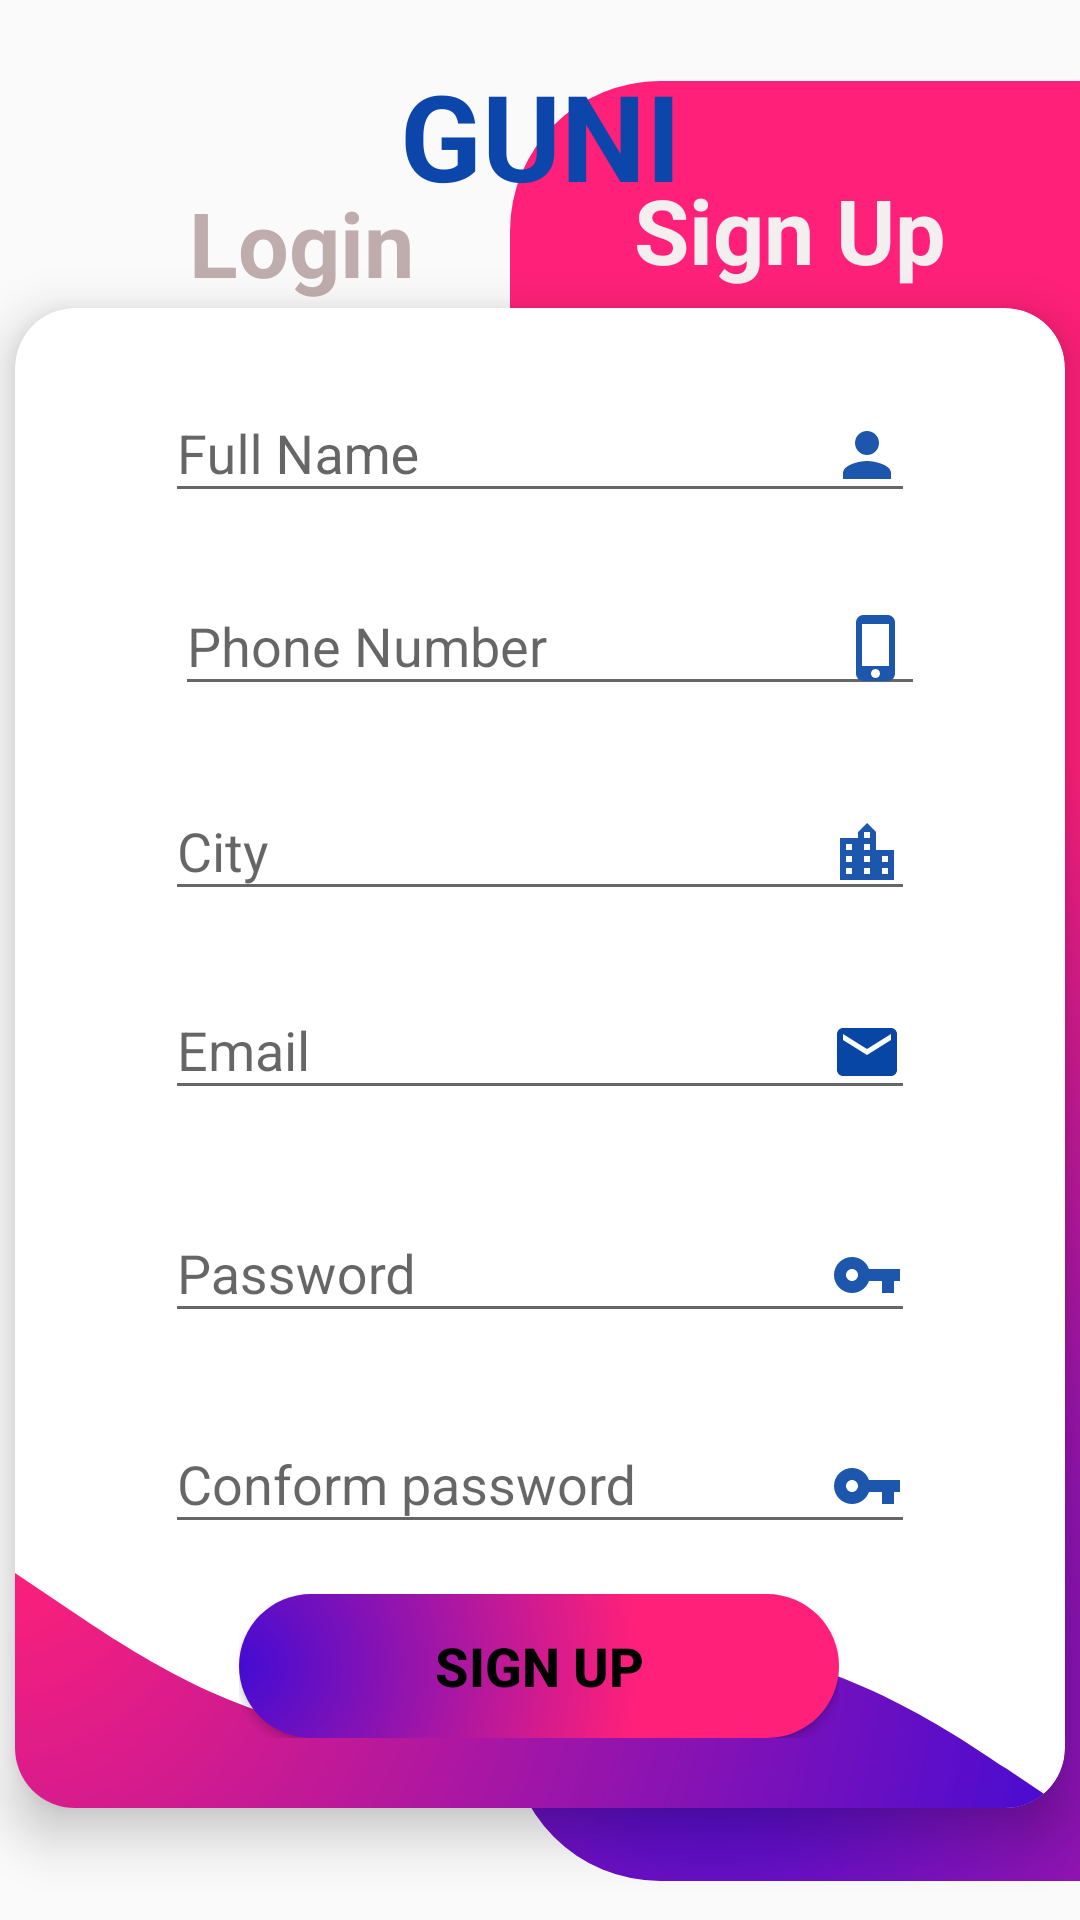

The Android layout XML behind this screen, and the referenced resources:
<!-- AndroidManifest.xml: application theme AppTheme -->
<!-- res/layout/activity_signup.xml -->
<?xml version="1.0" encoding="utf-8"?>
<androidx.constraintlayout.widget.ConstraintLayout xmlns:android="http://schemas.android.com/apk/res/android"
    xmlns:app="http://schemas.android.com/apk/res-auto"
    xmlns:tools="http://schemas.android.com/tools"
    android:layout_width="match_parent"
    android:layout_height="match_parent"
    tools:context=".signupActivity">

    <View
        android:id="@+id/view"
        android:layout_width="340dp"
        android:layout_height="600dp"
        android:layout_marginStart="170dp"
        android:background="@drawable/bg1"
        app:layout_constraintBottom_toBottomOf="parent"
        app:layout_constraintStart_toStartOf="parent"
        app:layout_constraintTop_toTopOf="parent"
        app:layout_constraintVertical_bias="0.672" />

    <TextView
        android:id="@+id/textView"
        android:layout_width="match_parent"
        android:layout_height="66dp"
        android:gravity="center"
        android:text="@string/guni"
        android:textColor="#0D46AA"
        android:textSize="40sp"
        android:textStyle="bold"
        app:layout_constraintBottom_toBottomOf="parent"
        app:layout_constraintEnd_toEndOf="parent"
        app:layout_constraintHorizontal_bias="0.498"
        app:layout_constraintStart_toStartOf="parent"
        app:layout_constraintTop_toTopOf="parent"
        app:layout_constraintVertical_bias="0.021" />

    <androidx.cardview.widget.CardView
        android:id="@+id/cardView3"
        android:layout_width="350dp"
        android:layout_height="500dp"
        app:cardCornerRadius="20dp"
        app:cardElevation="10dp"
        app:layout_constraintBottom_toBottomOf="parent"
        app:layout_constraintEnd_toEndOf="parent"
        app:layout_constraintStart_toStartOf="parent"
        app:layout_constraintTop_toBottomOf="@+id/textView"
        app:layout_constraintVertical_bias="0.4">

        <ImageView
            android:id="@+id/imageView"
            android:layout_width="match_parent"
            android:layout_height="87dp"
            android:layout_gravity="bottom"
            android:contentDescription="@string/todo"
            android:scaleType="fitXY"
            app:srcCompat="@drawable/ic_group_2" />

        <androidx.constraintlayout.widget.ConstraintLayout
            android:layout_width="match_parent"
            android:layout_height="match_parent">

            <com.google.android.material.textfield.TextInputLayout
                android:id="@+id/textInputLayout4"
                android:layout_width="250dp"
                android:layout_height="wrap_content"
                app:endIconDrawable="@drawable/ic_baseline_person_24"
                app:layout_constraintBottom_toBottomOf="parent"
                app:layout_constraintEnd_toEndOf="parent"
                app:layout_constraintStart_toStartOf="parent"
                app:layout_constraintTop_toTopOf="parent"
                app:layout_constraintVertical_bias="0.036">

                <EditText
                    android:id="@+id/fullname"
                    android:layout_width="match_parent"
                    android:layout_height="wrap_content"
                    android:autofillHints=""
                    android:drawableEnd="@drawable/ic_baseline_person_24"
                    android:hint="@string/full_name"
                    android:inputType="textPersonName" />
            </com.google.android.material.textfield.TextInputLayout>

            <com.google.android.material.textfield.TextInputLayout
                android:id="@+id/textInputLayout6"
                android:layout_width="250dp"
                android:layout_height="wrap_content"
                android:layout_marginStart="1dp"
                android:layout_marginTop="12dp"
                app:layout_constraintEnd_toEndOf="parent"
                app:layout_constraintHorizontal_bias="0.53"
                app:layout_constraintStart_toStartOf="parent"
                app:layout_constraintTop_toBottomOf="@+id/textInputLayout4">

                <EditText
                    android:id="@+id/pn"
                    android:layout_width="match_parent"
                    android:layout_height="wrap_content"
                    android:autofillHints=""
                    android:drawableEnd="@drawable/ic_baseline_phone_iphone_24"
                    android:hint="@string/phone_number"
                    android:inputType="text" />
            </com.google.android.material.textfield.TextInputLayout>

            <com.google.android.material.textfield.TextInputLayout
                android:id="@+id/textInputLayout8"
                android:layout_width="250dp"
                android:layout_height="wrap_content"
                android:layout_marginStart="1dp"
                android:layout_marginLeft="1dp"
                android:layout_marginTop="16dp"
                android:layout_marginEnd="1dp"
                android:layout_marginRight="1dp"
                app:layout_constraintEnd_toEndOf="parent"
                app:layout_constraintStart_toStartOf="parent"
                app:layout_constraintTop_toBottomOf="@+id/textInputLayout6">

                <EditText
                    android:id="@+id/city"
                    android:layout_width="match_parent"
                    android:layout_height="wrap_content"
                    android:autofillHints=""
                    android:drawableEnd="@drawable/ic_baseline_location_city_24"
                    android:hint="@string/city"
                    android:inputType="text" />
            </com.google.android.material.textfield.TextInputLayout>

            <com.google.android.material.textfield.TextInputLayout
                android:id="@+id/textInputLayout"
                android:layout_width="250dp"
                android:layout_height="wrap_content"
                android:layout_marginTop="8dp"
                app:layout_constraintBottom_toTopOf="@+id/textInputLayout12"
                app:layout_constraintEnd_toEndOf="parent"
                app:layout_constraintStart_toStartOf="parent"
                app:layout_constraintTop_toBottomOf="@+id/textInputLayout8">

                <EditText
                    android:id="@+id/emailsignup"
                    android:layout_width="match_parent"
                    android:layout_height="wrap_content"
                    android:autofillHints=""
                    android:drawableEnd="@drawable/ic_baseline_email_24"
                    android:hint="@string/email"
                    android:inputType="textEmailAddress" />
            </com.google.android.material.textfield.TextInputLayout>

            <com.google.android.material.textfield.TextInputLayout
                android:id="@+id/textInputLayout12"
                android:layout_width="250dp"
                android:layout_height="wrap_content"
                android:layout_marginStart="1dp"
                android:layout_marginTop="16dp"
                android:layout_marginBottom="12dp"
                app:layout_constraintBottom_toTopOf="@+id/textInputLayout3"
                app:layout_constraintEnd_toEndOf="parent"
                app:layout_constraintHorizontal_bias="0.494"
                app:layout_constraintStart_toStartOf="parent"
                app:layout_constraintTop_toBottomOf="@+id/textInputLayout">

                <EditText
                    android:id="@+id/pwd"
                    android:layout_width="match_parent"
                    android:layout_height="wrap_content"
                    android:autofillHints=""
                    android:drawableEnd="@drawable/ic_baseline_vpn_key_24"
                    android:hint="@string/password"
                    android:inputType="textPassword" />
            </com.google.android.material.textfield.TextInputLayout>

            <com.google.android.material.textfield.TextInputLayout
                android:id="@+id/textInputLayout3"
                android:layout_width="250dp"
                android:layout_height="wrap_content"
                android:layout_marginStart="1dp"
                android:layout_marginLeft="1dp"
                android:layout_marginEnd="1dp"
                android:layout_marginRight="1dp"
                android:layout_marginBottom="88dp"
                app:layout_constraintBottom_toBottomOf="parent"
                app:layout_constraintEnd_toEndOf="parent"
                app:layout_constraintStart_toStartOf="parent">

                <EditText
                    android:id="@+id/pwd2"
                    android:layout_width="match_parent"
                    android:layout_height="wrap_content"
                    android:drawableEnd="@drawable/ic_baseline_vpn_key_24"
                    android:hint="@string/conform_password"
                    android:inputType="textPassword"
                    android:importantForAutofill="no" />
            </com.google.android.material.textfield.TextInputLayout>
        </androidx.constraintlayout.widget.ConstraintLayout>

    </androidx.cardview.widget.CardView>

    <LinearLayout
        android:layout_width="wrap_content"
        android:layout_height="wrap_content"
        android:elevation="15dp"
        app:layout_constraintBottom_toBottomOf="parent"
        app:layout_constraintEnd_toEndOf="parent"
        app:layout_constraintHorizontal_bias="0.497"
        app:layout_constraintStart_toStartOf="parent"
        app:layout_constraintTop_toBottomOf="@+id/textView"
        app:layout_constraintVertical_bias="0.85" tools:targetApi="lollipop">

        <Button
            android:id="@+id/button2"
            android:layout_width="200dp"
            android:layout_height="wrap_content"
            android:background="@drawable/cusbtn"
            android:text="@string/sign_up"
            android:textStyle="bold"
            android:layout_marginTop="110dp"
            android:textColor="#000000"
            android:textSize="18sp" />
    </LinearLayout>
    <TextView
        android:id="@+id/textView6"
        android:layout_width="136dp"
        android:layout_height="40dp"
        android:gravity="center"
        android:text="@string/sign_up"
        android:textStyle="bold"
        android:layout_marginBottom="10dp"
        android:textColor="#F3EFEF"
        android:textSize="30sp"
        app:layout_constraintBottom_toTopOf="@+id/cardView3"
        app:layout_constraintEnd_toEndOf="parent"
        app:layout_constraintHorizontal_bias="0.872"
        app:layout_constraintStart_toStartOf="parent"
        app:layout_constraintTop_toBottomOf="@+id/textView"
        app:layout_constraintVertical_bias="0.867" />

    <TextView
        android:layout_marginLeft="55dp"
        android:id="@+id/textView7"
        android:layout_width="107dp"
        android:layout_height="46dp"
        android:text="@string/login"
        android:textColor="#BFADAD"
        android:textSize="30sp"
        android:textStyle="bold"
        app:layout_constraintBottom_toTopOf="@+id/cardView3"
        app:layout_constraintEnd_toStartOf="@+id/textView6"
        app:layout_constraintHorizontal_bias="0.241"
        app:layout_constraintStart_toStartOf="parent"
        app:layout_constraintTop_toBottomOf="@+id/textView"
        app:layout_constraintVertical_bias="0.816" />


</androidx.constraintlayout.widget.ConstraintLayout>
<!-- resources referenced by this layout -->
<resources>
  <!-- drawable bg1 (drawable) -->
  <?xml version="1.0" encoding="utf-8"?>
  <shape xmlns:android="http://schemas.android.com/apk/res/android">
  
      <gradient
          android:type="radial"
          android:centerX="0.2"
          android:centerY="0.9"
          android:startColor="#440bd4"
          android:endColor="#ff2079"
          android:layout_width="210dp"
          android:layout_height="450dp"
          android:gradientRadius="1000"/>
  <corners android:radius="50dp"/>
  
  </shape>
  <!-- drawable ic_baseline_email_24 (drawable) -->
  <vector xmlns:android="http://schemas.android.com/apk/res/android"
      android:width="24dp"
      android:height="24dp"
      android:viewportWidth="24"
      android:viewportHeight="24"
      android:tint="#0746A5">
    <path
        android:fillColor="#0746A5"
        android:pathData="M20,4L4,4c-1.1,0 -1.99,0.9 -1.99,2L2,18c0,1.1 0.9,2 2,2h16c1.1,0 2,-0.9 2,-2L22,6c0,-1.1 -0.9,-2 -2,-2zM20,8l-8,5 -8,-5L4,6l8,5 8,-5v2z"/>
  </vector>
  <!-- drawable ic_baseline_location_city_24 (drawable) -->
  <vector android:height="24dp" android:tint="#1D56AD"
      android:viewportHeight="24" android:viewportWidth="24"
      android:width="24dp" xmlns:android="http://schemas.android.com/apk/res/android">
      <path android:fillColor="@android:color/white" android:pathData="M15,11L15,5l-3,-3 -3,3v2L3,7v14h18L21,11h-6zM7,19L5,19v-2h2v2zM7,15L5,15v-2h2v2zM7,11L5,11L5,9h2v2zM13,19h-2v-2h2v2zM13,15h-2v-2h2v2zM13,11h-2L11,9h2v2zM13,7h-2L11,5h2v2zM19,19h-2v-2h2v2zM19,15h-2v-2h2v2z"/>
  </vector>
  <!-- drawable ic_baseline_person_24 (drawable) -->
  <vector android:height="24dp" android:tint="#1D56AD"
      android:viewportHeight="24" android:viewportWidth="24"
      android:width="24dp" xmlns:android="http://schemas.android.com/apk/res/android">
      <path android:fillColor="@android:color/white" android:pathData="M12,12c2.21,0 4,-1.79 4,-4s-1.79,-4 -4,-4 -4,1.79 -4,4 1.79,4 4,4zM12,14c-2.67,0 -8,1.34 -8,4v2h16v-2c0,-2.66 -5.33,-4 -8,-4z"/>
  </vector>
  <!-- drawable ic_baseline_phone_iphone_24 (drawable) -->
  <vector android:height="24dp" android:tint="#1D56AD"
      android:viewportHeight="24" android:viewportWidth="24"
      android:width="24dp" xmlns:android="http://schemas.android.com/apk/res/android">
      <path android:fillColor="@android:color/white" android:pathData="M15.5,1h-8C6.12,1 5,2.12 5,3.5v17C5,21.88 6.12,23 7.5,23h8c1.38,0 2.5,-1.12 2.5,-2.5v-17C18,2.12 16.88,1 15.5,1zM11.5,22c-0.83,0 -1.5,-0.67 -1.5,-1.5s0.67,-1.5 1.5,-1.5 1.5,0.67 1.5,1.5 -0.67,1.5 -1.5,1.5zM16,18L7,18L7,4h9v14z"/>
  </vector>
  <!-- drawable ic_baseline_vpn_key_24 (drawable) -->
  <vector android:height="24dp" android:tint="#1D56AD"
      android:viewportHeight="24" android:viewportWidth="24"
      android:width="24dp" xmlns:android="http://schemas.android.com/apk/res/android">
      <path android:fillColor="@android:color/white" android:pathData="M12.65,10C11.83,7.67 9.61,6 7,6c-3.31,0 -6,2.69 -6,6s2.69,6 6,6c2.61,0 4.83,-1.67 5.65,-4H17v4h4v-4h2v-4H12.65zM7,14c-1.1,0 -2,-0.9 -2,-2s0.9,-2 2,-2 2,0.9 2,2 -0.9,2 -2,2z"/>
  </vector>
  <string name="city">City</string>
  <string name="conform_password">Conform password</string>
  <string name="email">Email</string>
  <string name="full_name">Full Name</string>
  <string name="guni">GUNI</string>
  <string name="login">Login</string>
  <string name="password">Password</string>
  <string name="phone_number">Phone Number</string>
  <string name="sign_up">Sign Up</string>
  <string name="todo">TODO</string>
  <style name="AppTheme" parent="Theme.AppCompat.Light.NoActionBar">
          
          <item name="colorPrimary">@color/colorPrimary</item>
          <item name="colorPrimaryDark">@color/colorPrimaryDark</item>
          <item name="colorAccent">@color/colorAccent</item>
      </style>
  <color name="colorPrimary">#6200EE</color>
  <color name="colorPrimaryDark">#3700B3</color>
  <color name="colorAccent">#03DAC5</color>
</resources>
